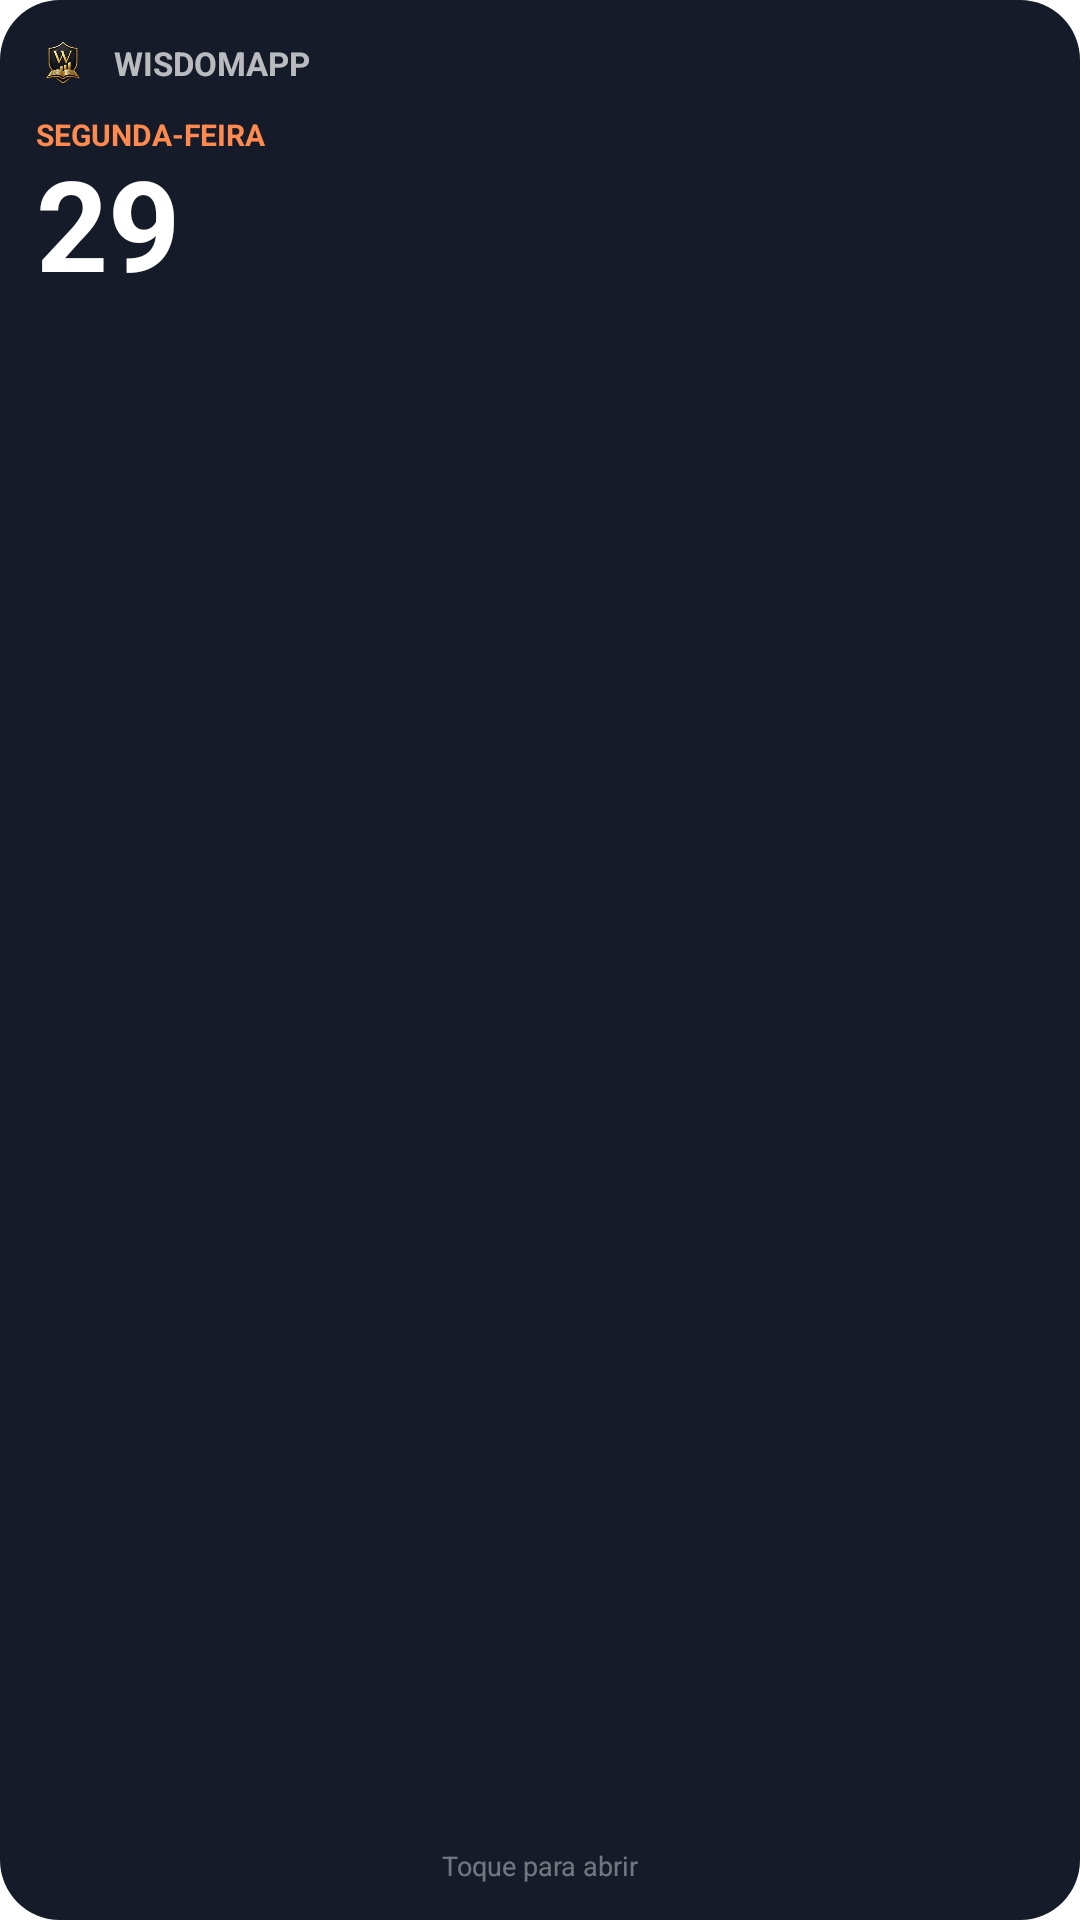

This screen was rendered from an Android layout file. Write that file and the resources it references.
<!-- AndroidManifest.xml: fallback theme Theme.MaterialComponents.DayNight.NoActionBar -->
<!-- res/layout/widget_day_board.xml -->
<?xml version="1.0" encoding="utf-8"?>
<LinearLayout xmlns:android="http://schemas.android.com/apk/res/android"
    android:id="@+id/widget_root"
    android:layout_width="match_parent"
    android:layout_height="match_parent"
    android:background="@drawable/widget_bg_dark"
    android:orientation="vertical"
    android:padding="12dp">

    <LinearLayout
        android:layout_width="match_parent"
        android:layout_height="wrap_content"
        android:gravity="center_vertical"
        android:orientation="horizontal">

        <ImageView
            android:layout_width="18dp"
            android:layout_height="18dp"
            android:contentDescription="@string/widget_scales_label"
            android:src="@mipmap/ic_launcher" />

        <TextView
            android:id="@+id/wdb_brand"
            android:layout_width="wrap_content"
            android:layout_height="wrap_content"
            android:layout_marginStart="8dp"
            android:text="@string/widget_brand_name"
            android:textColor="#B3FFFFFF"
            android:textSize="11sp"
            android:textStyle="bold" />
    </LinearLayout>

    <LinearLayout
        android:layout_width="match_parent"
        android:layout_height="0dp"
        android:layout_marginTop="8dp"
        android:layout_weight="1"
        android:baselineAligned="false"
        android:orientation="horizontal">

        
        <LinearLayout
            android:layout_width="0dp"
            android:layout_height="match_parent"
            android:layout_weight="1.15"
            android:orientation="vertical"
            android:paddingEnd="8dp">

            <TextView
                android:id="@+id/wdb_today_weekday"
                android:layout_width="match_parent"
                android:layout_height="wrap_content"
                android:text="SEGUNDA-FEIRA"
                android:textAllCaps="true"
                android:textColor="#FFFF8A50"
                android:textSize="10sp"
                android:textStyle="bold" />

            <TextView
                android:id="@+id/wdb_today_day"
                android:layout_width="match_parent"
                android:layout_height="wrap_content"
                android:includeFontPadding="false"
                android:text="29"
                android:textColor="#FFFFFFFF"
                android:textSize="42sp"
                android:textStyle="bold" />

            <TextView
                android:id="@+id/wdb_today_events"
                android:layout_width="match_parent"
                android:layout_height="wrap_content"
                android:layout_marginTop="6dp"
                android:ellipsize="end"
                android:lineSpacingExtra="2dp"
                android:maxLines="5"
                android:textColor="#FFFFFFFF"
                android:textSize="11sp"
                android:visibility="gone" />
        </LinearLayout>

        
        <LinearLayout
            android:layout_width="0dp"
            android:layout_height="match_parent"
            android:layout_weight="1"
            android:orientation="vertical">

            <LinearLayout
                android:id="@+id/wdb_day1_block"
                android:layout_width="match_parent"
                android:layout_height="wrap_content"
                android:orientation="vertical"
                android:visibility="gone">

                <TextView
                    android:id="@+id/wdb_day1_weekday"
                    android:layout_width="match_parent"
                    android:layout_height="wrap_content"
                    android:text="TERÇA-FEIRA"
                    android:textAllCaps="true"
                    android:textColor="#99FFFFFF"
                    android:textSize="9sp"
                    android:textStyle="bold" />

                <TextView
                    android:id="@+id/wdb_day1_events"
                    android:layout_width="match_parent"
                    android:layout_height="wrap_content"
                    android:layout_marginTop="2dp"
                    android:ellipsize="end"
                    android:lineSpacingExtra="1dp"
                    android:maxLines="4"
                    android:textColor="#FFFFFFFF"
                    android:textSize="10sp"
                    android:visibility="gone" />
            </LinearLayout>

            <LinearLayout
                android:id="@+id/wdb_day2_block"
                android:layout_width="match_parent"
                android:layout_height="wrap_content"
                android:layout_marginTop="8dp"
                android:orientation="vertical"
                android:visibility="gone">

                <TextView
                    android:id="@+id/wdb_day2_weekday"
                    android:layout_width="match_parent"
                    android:layout_height="wrap_content"
                    android:text="QUARTA-FEIRA"
                    android:textAllCaps="true"
                    android:textColor="#99FFFFFF"
                    android:textSize="9sp"
                    android:textStyle="bold" />

                <TextView
                    android:id="@+id/wdb_day2_events"
                    android:layout_width="match_parent"
                    android:layout_height="wrap_content"
                    android:layout_marginTop="2dp"
                    android:ellipsize="end"
                    android:lineSpacingExtra="1dp"
                    android:maxLines="4"
                    android:textColor="#FFFFFFFF"
                    android:textSize="10sp"
                    android:visibility="gone" />
            </LinearLayout>
        </LinearLayout>
    </LinearLayout>

    <LinearLayout
        android:id="@+id/wdb_finance_row"
        android:layout_width="match_parent"
        android:layout_height="wrap_content"
        android:layout_marginTop="8dp"
        android:background="#22FF8A50"
        android:gravity="center_vertical"
        android:orientation="horizontal"
        android:paddingHorizontal="8dp"
        android:paddingVertical="6dp"
        android:visibility="gone">

        <TextView
            android:layout_width="wrap_content"
            android:layout_height="wrap_content"
            android:text="💳"
            android:textSize="14sp" />

        <TextView
            android:id="@+id/wdb_finance_text"
            android:layout_width="0dp"
            android:layout_height="wrap_content"
            android:layout_marginStart="6dp"
            android:layout_weight="1"
            android:ellipsize="end"
            android:maxLines="2"
            android:text="Conta a pagar hoje"
            android:textColor="#FFFFCCBC"
            android:textSize="10sp"
            android:textStyle="bold" />
    </LinearLayout>

    <TextView
        android:id="@+id/wdb_hint"
        android:layout_width="match_parent"
        android:layout_height="wrap_content"
        android:layout_marginTop="4dp"
        android:gravity="center"
        android:text="Toque para abrir"
        android:textColor="#66FFFFFF"
        android:textSize="9sp" />
</LinearLayout>
<!-- resources referenced by this layout -->
<resources>
  <!-- drawable widget_bg_dark (drawable) -->
  <?xml version="1.0" encoding="utf-8"?>
  <shape xmlns:android="http://schemas.android.com/apk/res/android"
      android:shape="rectangle">
      <solid android:color="#FF151B28" />
      <corners android:radius="20dp" />
  </shape>
  <!-- mipmap ic_launcher: png bitmap (mipmap-hdpi, 6512 bytes) -->
  <string name="widget_brand_name">WISDOMAPP</string>
  <string name="widget_scales_label">WISDOMAPP — Agenda</string>
</resources>
